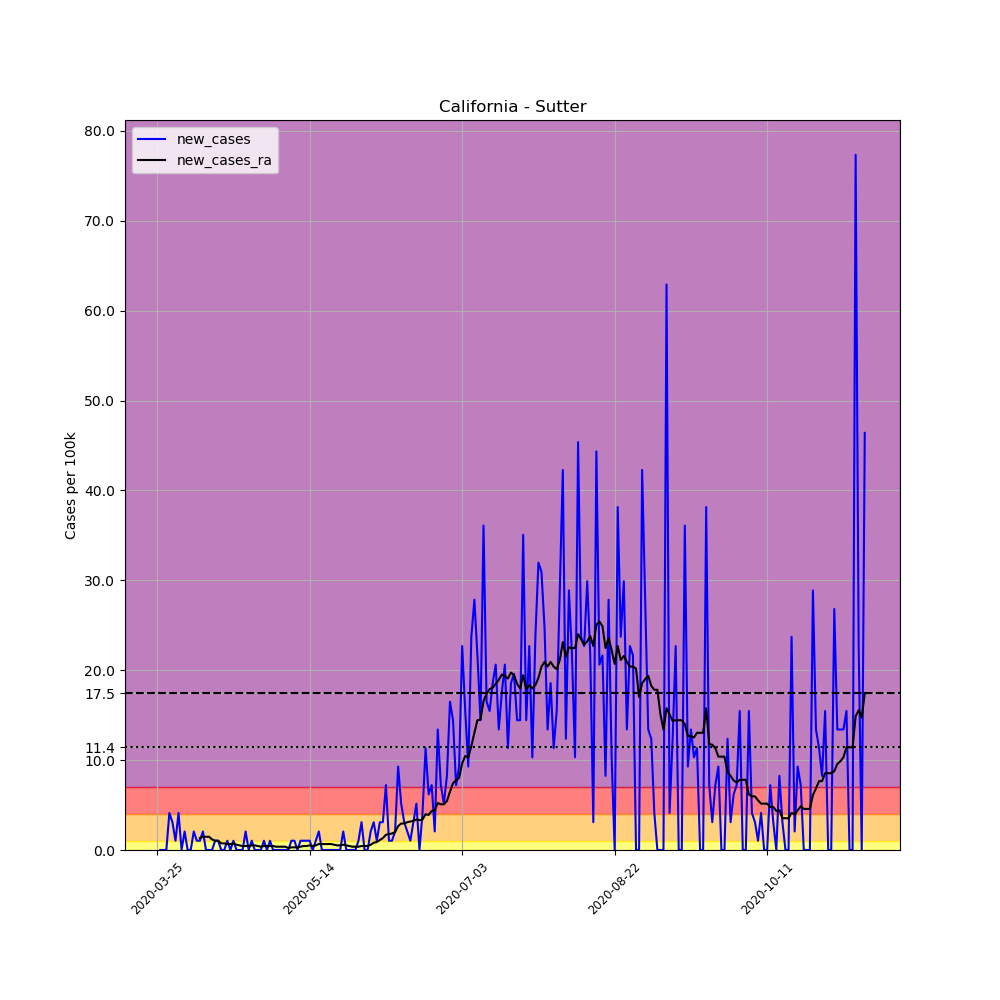

The data file committed next to this chart (first rows):
, date, county, state, fips, cases, deaths, COUNTY, STNAME, CTYNAME, POPESTIMATE2019, per_100k, new_cases, new_cases_ra
324028, 2020-03-25, Sutter, California, 6101, 2, 0, 101, California, Sutter, 96971, 2.062, , 
324029, 2020-03-26, Sutter, California, 6101, 2, 0, 101, California, Sutter, 96971, 2.062, 0.0, 
324030, 2020-03-27, Sutter, California, 6101, 2, 0, 101, California, Sutter, 96971, 2.062, 0.0, 
324031, 2020-03-28, Sutter, California, 6101, 2, 0, 101, California, Sutter, 96971, 2.062, 0.0, 
324032, 2020-03-29, Sutter, California, 6101, 6, 0, 101, California, Sutter, 96971, 6.187, 4.125, 
324033, 2020-03-30, Sutter, California, 6101, 9, 0, 101, California, Sutter, 96971, 9.281, 3.094, 
324034, 2020-03-31, Sutter, California, 6101, 10, 0, 101, California, Sutter, 96971, 10.31, 1.031, 
324035, 2020-04-01, Sutter, California, 6101, 14, 0, 101, California, Sutter, 96971, 14.44, 4.125, 
324036, 2020-04-02, Sutter, California, 6101, 14, 1, 101, California, Sutter, 96971, 14.44, 0.0, 
324037, 2020-04-03, Sutter, California, 6101, 16, 1, 101, California, Sutter, 96971, 16.5, 2.062, 
324038, 2020-04-04, Sutter, California, 6101, 16, 1, 101, California, Sutter, 96971, 16.5, 0.0, 
324039, 2020-04-05, Sutter, California, 6101, 16, 2, 101, California, Sutter, 96971, 16.5, 0.0, 
324040, 2020-04-06, Sutter, California, 6101, 18, 2, 101, California, Sutter, 96971, 18.56, 2.062, 
324041, 2020-04-07, Sutter, California, 6101, 19, 2, 101, California, Sutter, 96971, 19.59, 1.031, 
324042, 2020-04-08, Sutter, California, 6101, 20, 2, 101, California, Sutter, 96971, 20.62, 1.031, 1.326
324043, 2020-04-09, Sutter, California, 6101, 22, 2, 101, California, Sutter, 96971, 22.69, 2.062, 1.473
324044, 2020-04-10, Sutter, California, 6101, 22, 2, 101, California, Sutter, 96971, 22.69, 0.0, 1.473
324045, 2020-04-11, Sutter, California, 6101, 22, 2, 101, California, Sutter, 96971, 22.69, 0.0, 1.473
324046, 2020-04-12, Sutter, California, 6101, 22, 2, 101, California, Sutter, 96971, 22.69, 0.0, 1.179
324047, 2020-04-13, Sutter, California, 6101, 23, 2, 101, California, Sutter, 96971, 23.72, 1.031, 1.031
324048, 2020-04-14, Sutter, California, 6101, 24, 2, 101, California, Sutter, 96971, 24.75, 1.031, 1.031
324049, 2020-04-15, Sutter, California, 6101, 24, 2, 101, California, Sutter, 96971, 24.75, 0.0, 0.7366
324050, 2020-04-16, Sutter, California, 6101, 24, 2, 101, California, Sutter, 96971, 24.75, 0.0, 0.7366
324051, 2020-04-17, Sutter, California, 6101, 25, 2, 101, California, Sutter, 96971, 25.78, 1.031, 0.6629
324052, 2020-04-18, Sutter, California, 6101, 25, 2, 101, California, Sutter, 96971, 25.78, 0.0, 0.6629
324053, 2020-04-19, Sutter, California, 6101, 26, 2, 101, California, Sutter, 96971, 26.81, 1.031, 0.7366
324054, 2020-04-20, Sutter, California, 6101, 26, 2, 101, California, Sutter, 96971, 26.81, 0.0, 0.5893
324055, 2020-04-21, Sutter, California, 6101, 26, 2, 101, California, Sutter, 96971, 26.81, 0.0, 0.5156
324056, 2020-04-22, Sutter, California, 6101, 26, 2, 101, California, Sutter, 96971, 26.81, 0.0, 0.442
324057, 2020-04-23, Sutter, California, 6101, 28, 2, 101, California, Sutter, 96971, 28.87, 2.062, 0.442
324058, 2020-04-24, Sutter, California, 6101, 28, 2, 101, California, Sutter, 96971, 28.87, 0.0, 0.442
324059, 2020-04-25, Sutter, California, 6101, 29, 2, 101, California, Sutter, 96971, 29.91, 1.031, 0.5156
324060, 2020-04-26, Sutter, California, 6101, 29, 2, 101, California, Sutter, 96971, 29.91, 0.0, 0.5156
324061, 2020-04-27, Sutter, California, 6101, 29, 2, 101, California, Sutter, 96971, 29.91, 0.0, 0.442
324062, 2020-04-28, Sutter, California, 6101, 29, 2, 101, California, Sutter, 96971, 29.91, 0.0, 0.3683
324063, 2020-04-29, Sutter, California, 6101, 30, 2, 101, California, Sutter, 96971, 30.94, 1.031, 0.442
324064, 2020-04-30, Sutter, California, 6101, 30, 2, 101, California, Sutter, 96971, 30.94, 0.0, 0.442
324065, 2020-05-01, Sutter, California, 6101, 31, 2, 101, California, Sutter, 96971, 31.97, 1.031, 0.442
324066, 2020-05-02, Sutter, California, 6101, 31, 2, 101, California, Sutter, 96971, 31.97, 0.0, 0.442
324067, 2020-05-03, Sutter, California, 6101, 31, 2, 101, California, Sutter, 96971, 31.97, 0.0, 0.3683
324068, 2020-05-04, Sutter, California, 6101, 31, 2, 101, California, Sutter, 96971, 31.97, 0.0, 0.3683
324069, 2020-05-05, Sutter, California, 6101, 31, 2, 101, California, Sutter, 96971, 31.97, 0.0, 0.3683
324070, 2020-05-06, Sutter, California, 6101, 31, 2, 101, California, Sutter, 96971, 31.97, 0.0, 0.3683
324071, 2020-05-07, Sutter, California, 6101, 31, 2, 101, California, Sutter, 96971, 31.97, 0.0, 0.221
324072, 2020-05-08, Sutter, California, 6101, 32, 2, 101, California, Sutter, 96971, 33, 1.031, 0.2946
324073, 2020-05-09, Sutter, California, 6101, 33, 2, 101, California, Sutter, 96971, 34.03, 1.031, 0.2946
324074, 2020-05-10, Sutter, California, 6101, 33, 2, 101, California, Sutter, 96971, 34.03, 0.0, 0.2946
324075, 2020-05-11, Sutter, California, 6101, 34, 2, 101, California, Sutter, 96971, 35.06, 1.031, 0.3683
324076, 2020-05-12, Sutter, California, 6101, 35, 2, 101, California, Sutter, 96971, 36.09, 1.031, 0.442
324077, 2020-05-13, Sutter, California, 6101, 36, 2, 101, California, Sutter, 96971, 37.12, 1.031, 0.442
324078, 2020-05-14, Sutter, California, 6101, 37, 2, 101, California, Sutter, 96971, 38.16, 1.031, 0.5156
324079, 2020-05-15, Sutter, California, 6101, 37, 2, 101, California, Sutter, 96971, 38.16, 0.0, 0.442
324080, 2020-05-16, Sutter, California, 6101, 38, 2, 101, California, Sutter, 96971, 39.19, 1.031, 0.5156
324081, 2020-05-17, Sutter, California, 6101, 40, 2, 101, California, Sutter, 96971, 41.25, 2.062, 0.6629
324082, 2020-05-18, Sutter, California, 6101, 40, 2, 101, California, Sutter, 96971, 41.25, 0.0, 0.6629
324083, 2020-05-19, Sutter, California, 6101, 40, 2, 101, California, Sutter, 96971, 41.25, 0.0, 0.6629
324084, 2020-05-20, Sutter, California, 6101, 40, 2, 101, California, Sutter, 96971, 41.25, 0.0, 0.6629
324085, 2020-05-21, Sutter, California, 6101, 40, 2, 101, California, Sutter, 96971, 41.25, 0.0, 0.6629
324086, 2020-05-22, Sutter, California, 6101, 40, 2, 101, California, Sutter, 96971, 41.25, 0.0, 0.5893
324087, 2020-05-23, Sutter, California, 6101, 40, 2, 101, California, Sutter, 96971, 41.25, 0.0, 0.5156
... 173 more rows
